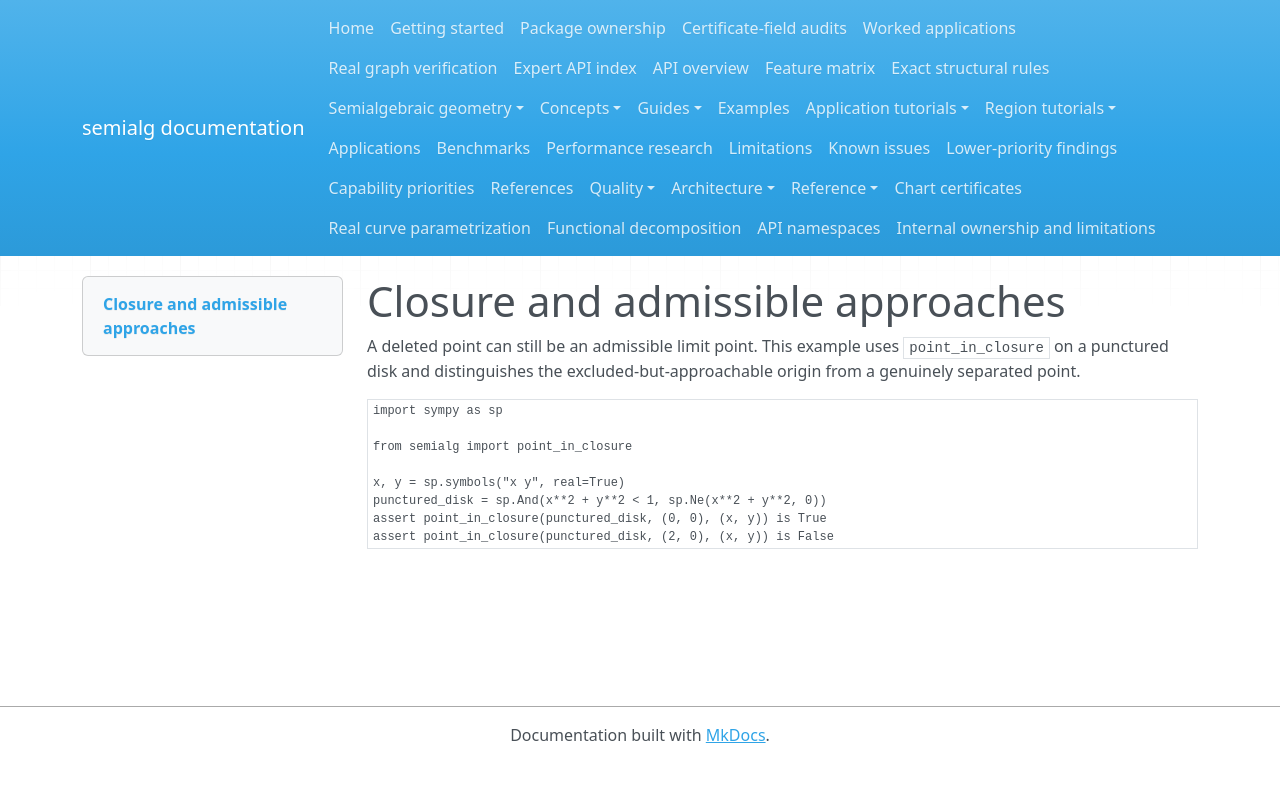

repository: BhuvaneshBhatt/semialg · page: examples/20_closure_and_admissible_approaches/index.html · generator: mkdocs

# Closure and admissible approaches

A deleted point can still be an admissible limit point. This example uses `point_in_closure` on a punctured disk and distinguishes the excluded-but-approachable origin from a genuinely separated point.

```python
import sympy as sp

from semialg import point_in_closure

x, y = sp.symbols("x y", real=True)
punctured_disk = sp.And(x**2 + y**2 < 1, sp.Ne(x**2 + y**2, 0))
assert point_in_closure(punctured_disk, (0, 0), (x, y)) is True
assert point_in_closure(punctured_disk, (2, 0), (x, y)) is False
```
